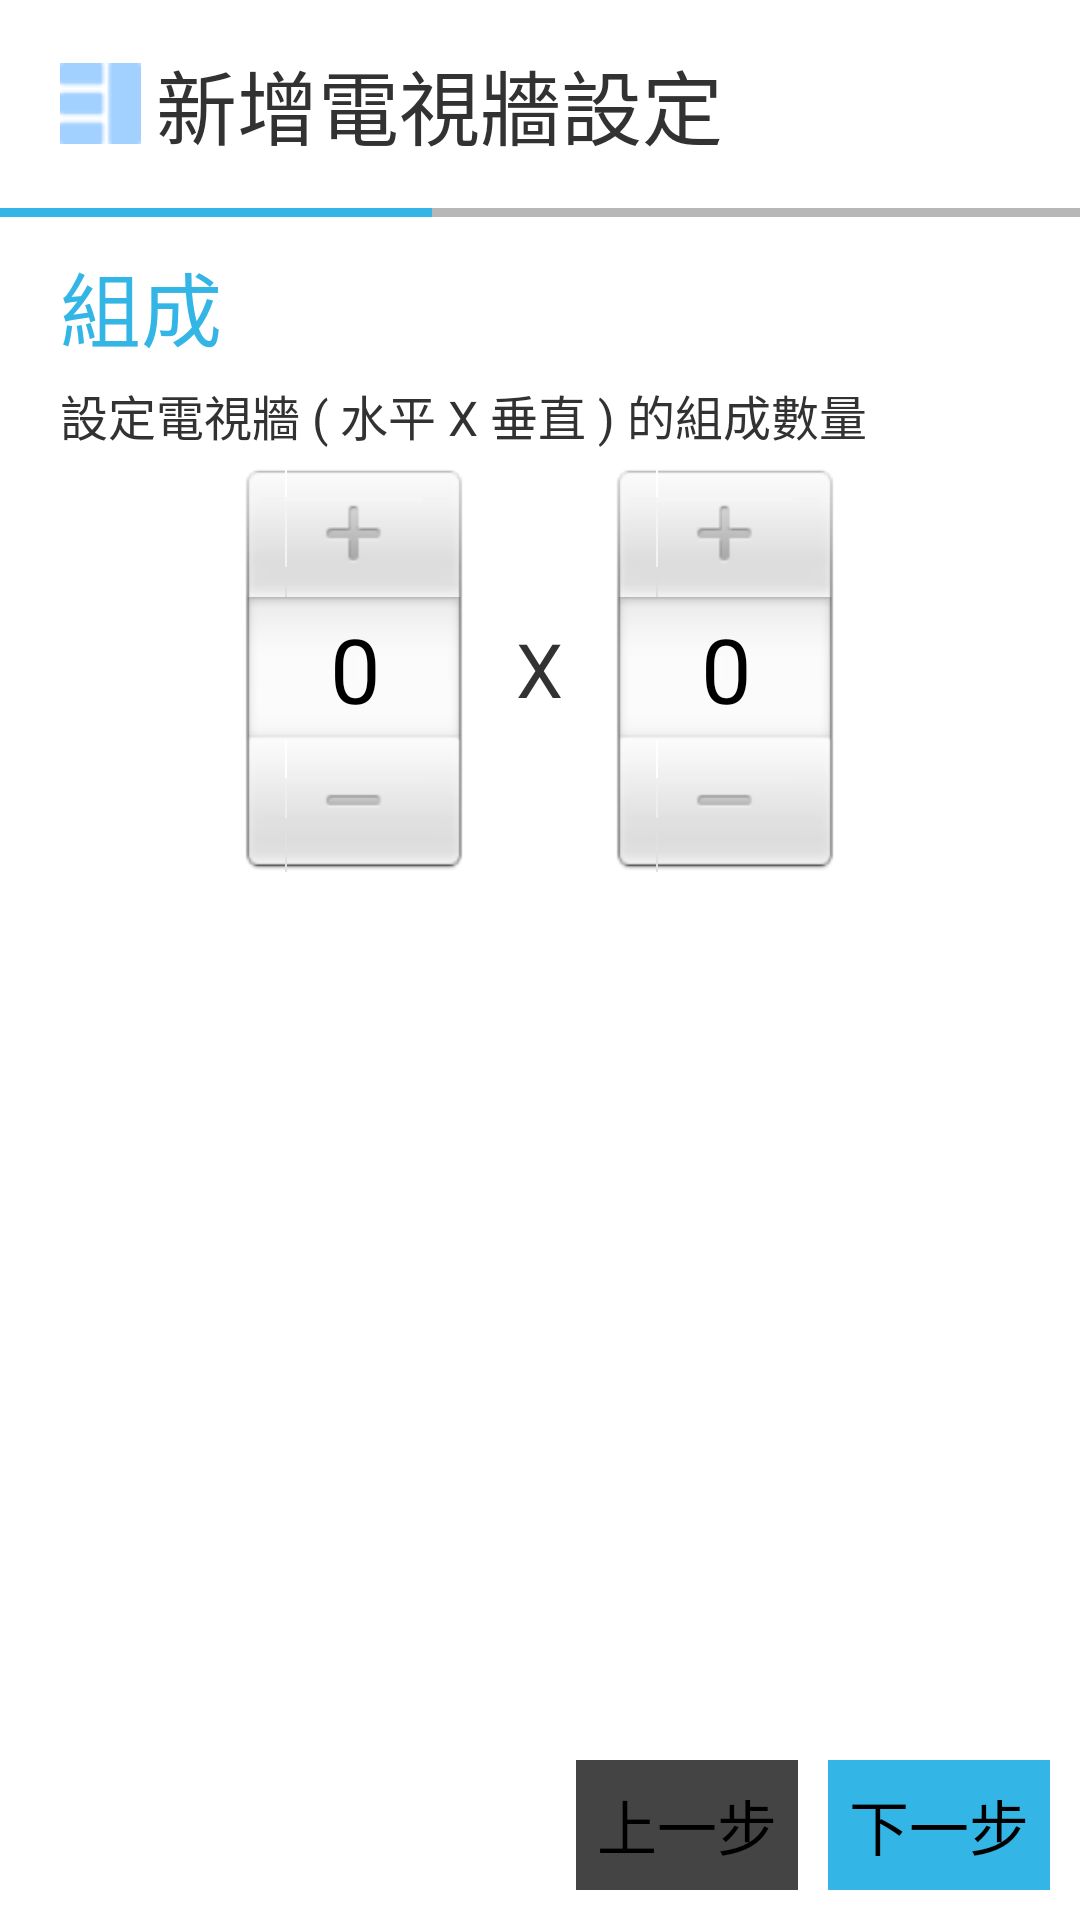

Android layout source for this screen:
<!-- AndroidManifest.xml: application theme AppTheme -->
<!-- res/layout/choice_makeof.xml -->
<?xml version="1.0" encoding="utf-8"?>

<LinearLayout xmlns:android="http://schemas.android.com/apk/res/android"
    android:layout_width="fill_parent"
    android:layout_height="fill_parent" >

    <RelativeLayout
        android:layout_width="fill_parent"
        android:layout_height="fill_parent" >

        <LinearLayout
            android:id="@+id/linearLayout2"
            android:layout_width="wrap_content"
            android:layout_height="wrap_content"
            android:layout_marginBottom="15dp"
            android:layout_marginTop="15dp"
            android:gravity="center_vertical"
            android:paddingLeft="20dp"
            android:paddingRight="20dp" >

            <ImageView
                android:id="@+id/imageView1"
                android:layout_width="wrap_content"
                android:layout_height="wrap_content"
               android:src="@drawable/groupsky"/>

            <TextView
                android:id="@+id/tit"
                android:layout_width="wrap_content"
                android:layout_height="wrap_content"
                android:layout_marginLeft="5dp"
                android:text="新增電視牆設定"
                android:textSize="27sp" />

        </LinearLayout>

        <LinearLayout
            android:id="@+id/linearLayout1"
            android:layout_width="fill_parent"
            android:layout_height="wrap_content"
            android:layout_below="@id/linearLayout2"
            android:layout_marginBottom="10dp"
            android:orientation="horizontal" >

            <View
                android:id="@+id/view2"
                android:layout_width="match_parent"
                android:layout_height="3dp"
                android:layout_weight="0.6"
                android:background="@android:color/holo_blue_light" />

            <View
                android:id="@+id/view1"
                android:layout_width="match_parent"
                android:layout_height="3dp"
                android:layout_weight="0.4"
                android:background="#b7b7b7" />
        </LinearLayout>

        <TextView
            android:id="@+id/textView3"
            android:layout_width="wrap_content"
            android:layout_height="wrap_content"
            android:layout_below="@id/linearLayout1"
            android:layout_marginBottom="5dp"
            android:paddingLeft="20dp"
            android:paddingRight="20dp"
            android:text="組成"
            android:textColor="@android:color/holo_blue_light"
            android:textSize="27sp" />

        <TextView
            android:id="@+id/textView02"
            android:layout_width="wrap_content"
            android:layout_height="wrap_content"
            android:layout_below="@+id/textView3"
            android:layout_marginBottom="5dp"
            android:paddingLeft="20dp"
            android:paddingRight="20dp"
            android:text="設定電視牆 ( 水平 X 垂直 ) 的組成數量"
            android:textSize="16sp" />

        <Button
            android:id="@+id/makeof_next"
            android:layout_width="wrap_content"
            android:layout_height="wrap_content"
            android:layout_alignParentBottom="true"
            android:layout_alignParentRight="true"
            android:layout_marginBottom="10dp"
            android:layout_marginRight="10dp"
            android:layout_marginTop="10dp"
            android:background="@android:color/holo_blue_light"
            android:padding="7dp"
            android:text="下一步"
            android:textSize="20sp" />

        <Button
            android:id="@+id/makeof_prev"
            android:layout_width="wrap_content"
            android:layout_height="wrap_content"
            android:layout_alignParentBottom="true"
            android:layout_margin="10dp"
            android:layout_toLeftOf="@+id/makeof_next"
            android:background="#444444"
            android:padding="7dp"
            android:text="上一步"
            android:textSize="20sp" />

        <RelativeLayout
            android:layout_width="fill_parent"
            android:layout_height="wrap_content"
            android:layout_alignParentLeft="true"
            android:layout_alignParentRight="true"
            android:layout_below="@+id/textView02" >

            <TextView
                android:id="@+id/textView2"
                android:layout_width="wrap_content"
                android:layout_height="wrap_content"
                android:layout_centerHorizontal="true"
                android:layout_centerVertical="true"
                android:text="X"
                android:textSize="25sp" />

            <NumberPicker
                android:id="@+id/makeof_Picker2"
                android:layout_width="wrap_content"
                android:layout_height="wrap_content"
                android:layout_alignTop="@+id/makeof_Picker1"
                android:layout_marginLeft="15dp"
                android:layout_toRightOf="@+id/textView2" />

            <NumberPicker
                android:id="@+id/makeof_Picker1"
                android:layout_width="wrap_content"
                android:layout_height="wrap_content"
                android:layout_centerVertical="true"
                android:layout_marginRight="15dp"
                android:layout_toLeftOf="@+id/textView2" />
        </RelativeLayout>
    </RelativeLayout>

</LinearLayout>
<!-- resources referenced by this layout -->
<resources>
  <!-- drawable groupsky: png bitmap (drawable-mdpi, 43282 bytes) -->
  <style name="AppTheme" parent="android:Theme.Light" />
</resources>
